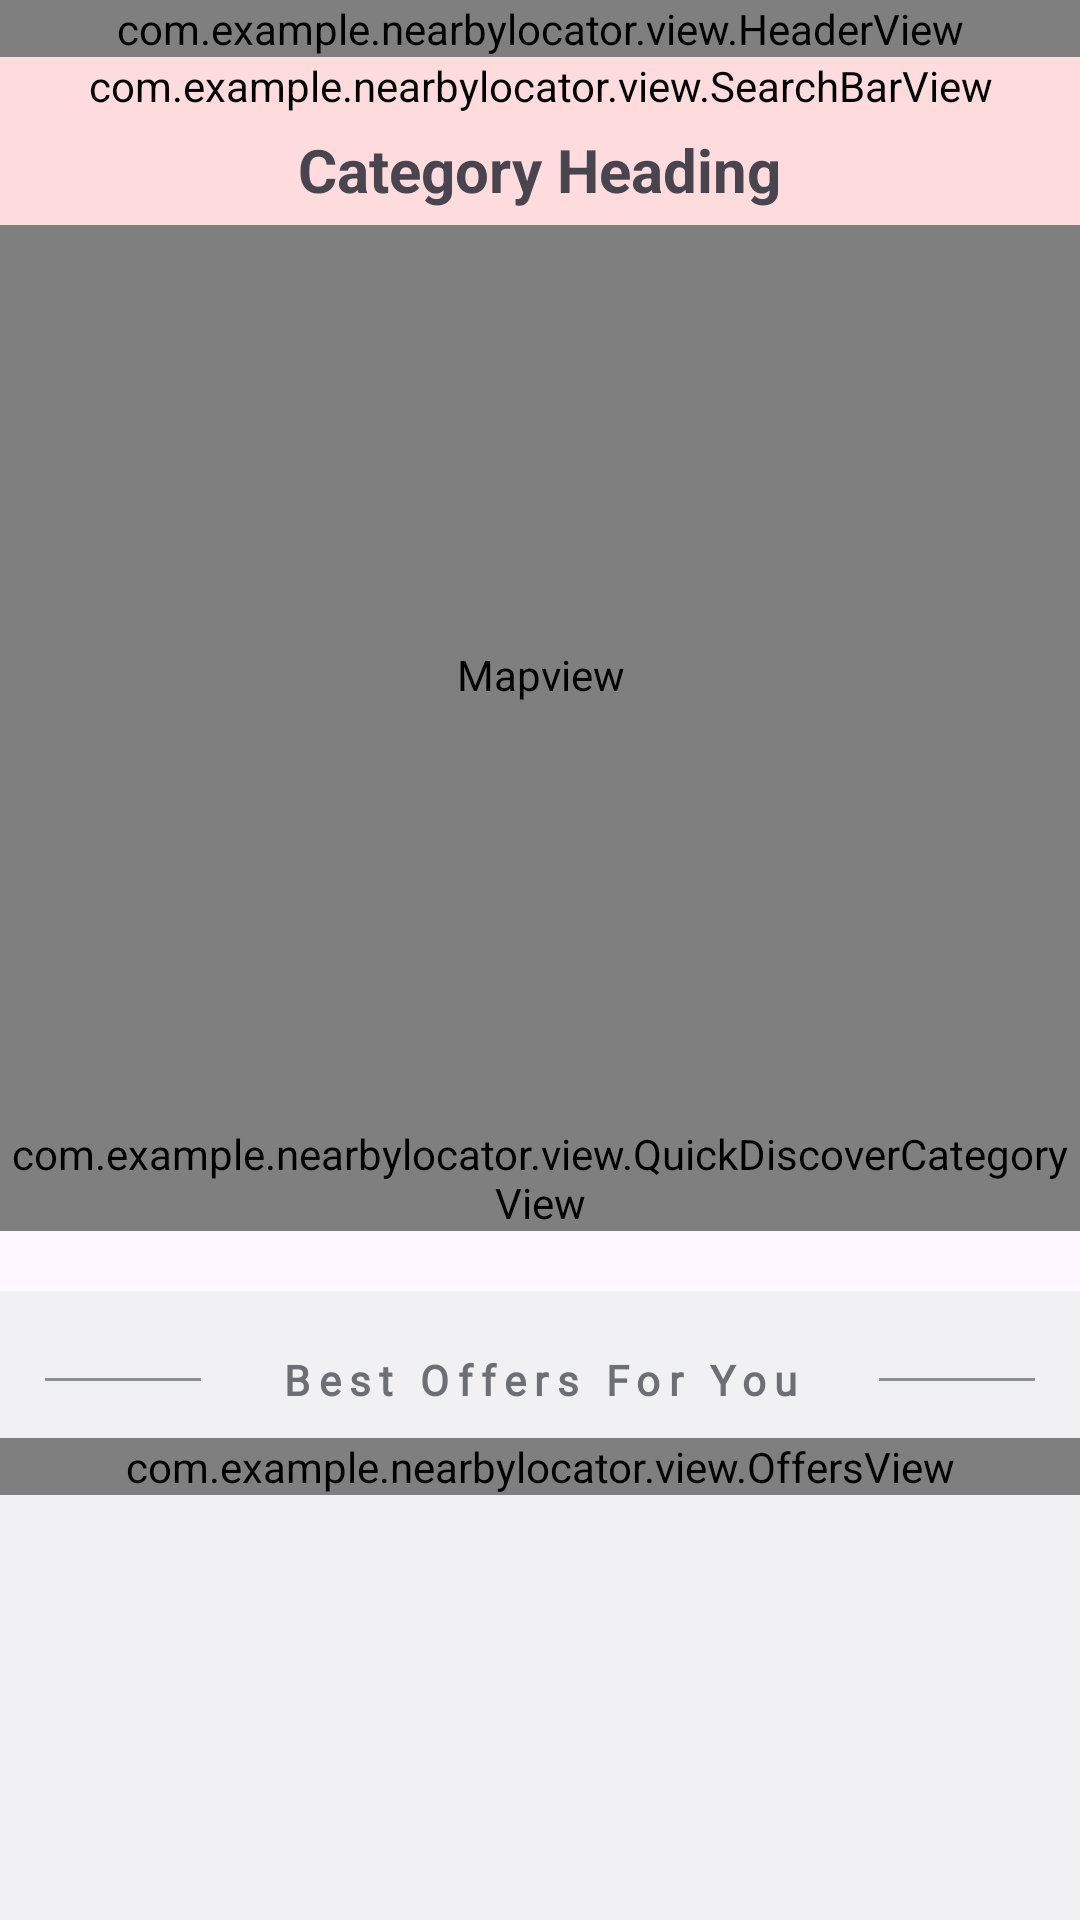

The Android layout XML behind this screen, and the referenced resources:
<!-- AndroidManifest.xml: application theme Theme.NearbyLocator -->
<!-- res/layout/fragment_category_group.xml -->
<?xml version="1.0" encoding="utf-8"?>
<RelativeLayout xmlns:android="http://schemas.android.com/apk/res/android"
    xmlns:tools="http://schemas.android.com/tools"
    android:layout_width="match_parent"
    android:layout_height="match_parent"
    android:orientation="vertical"
    tools:context=".fragments.CategoryGroupFragment">

    <LinearLayout
        android:id="@+id/ll_header"
        android:layout_width="match_parent"
        android:layout_height="wrap_content"
        android:layout_alignParentStart="true"
        android:layout_alignParentTop="true"
        android:layout_alignParentEnd="true"
        android:background="@color/pale_pink"
        android:padding="15dp"
        android:translationZ="100sp"
        android:visibility="gone">

        <TextView
            android:id="@+id/tv_category_heading_top"
            android:layout_width="wrap_content"
            android:layout_height="wrap_content"
            android:text="Category Heading"
            android:textSize="25sp"
            android:textStyle="bold" />

    </LinearLayout>

    <ScrollView
        android:id="@+id/sv_instamart"
        android:layout_width="match_parent"
        android:layout_height="wrap_content"
        android:scrollbars="none">

        <LinearLayout
            android:layout_width="match_parent"
            android:layout_height="wrap_content"
            android:orientation="vertical">


            
            <com.example.nearbylocator.view.HeaderView
                android:id="@+id/header_view"
                android:layout_width="match_parent"
                android:layout_height="wrap_content"
                android:background="@color/pale_pink" />


            <LinearLayout
                android:layout_width="match_parent"
                android:layout_height="wrap_content"
                android:background="@color/pale_pink">

                
                <com.example.nearbylocator.view.SearchBarView
                    android:id="@+id/search_bar_view"
                    android:layout_width="match_parent"
                    android:layout_height="wrap_content"
                    android:backgroundTint="@android:color/transparent"
                    android:outlineAmbientShadowColor="@android:color/transparent"
                    android:outlineSpotShadowColor="@android:color/transparent" />

            </LinearLayout>

            <LinearLayout
                android:id="@+id/ll_banner"
                android:layout_width="match_parent"
                android:layout_height="wrap_content"
                android:background="@color/pale_pink"
                android:gravity="center_horizontal"
                android:padding="5dp">

                <TextView
                    android:id="@+id/tv_category_heading"
                    android:layout_width="wrap_content"
                    android:layout_height="wrap_content"
                    android:text="Category Heading"
                    android:textSize="20sp"
                    android:textStyle="bold" />

            </LinearLayout>

            
            <com.google.android.gms.maps.MapView
                android:id="@+id/map_view"
                android:layout_width="match_parent"
                android:layout_height="300dp"
                android:contentDescription="Mapview" />

            
            <com.example.nearbylocator.view.QuickDiscoverCategoryView
                android:layout_width="match_parent"
                android:layout_height="wrap_content" />


            <LinearLayout
                android:layout_width="match_parent"
                android:layout_height="280sp"
                android:layout_marginTop="20sp"
                android:layout_marginBottom="20sp"
                android:background="@color/light_grey"
                android:orientation="vertical"
                android:paddingTop="20sp"
                android:paddingBottom="20sp">


                <LinearLayout
                    android:layout_width="match_parent"
                    android:layout_height="wrap_content"
                    android:paddingStart="15sp"
                    android:paddingEnd="15sp"
                    android:paddingBottom="10sp">

                    <View
                        android:layout_width="0dp"
                        android:layout_height="1dp"
                        android:layout_gravity="center"
                        android:layout_weight="1"
                        android:background="@color/grey" />

                    <TextView
                        android:layout_width="wrap_content"
                        android:layout_height="wrap_content"
                        android:layout_weight="1"
                        android:fontFamily="@font/swiggy_font_extrabold"
                        android:gravity="center"
                        android:letterSpacing="0.2"
                        android:text="Best Offers For You"
                        android:textColor="@color/dark_grey"
                        android:textStyle="bold" />

                    <View
                        android:layout_width="0dp"
                        android:layout_height="1sp"
                        android:layout_gravity="center"
                        android:layout_weight="1"
                        android:background="@color/grey" />

                </LinearLayout>

                
                <com.example.nearbylocator.view.OffersView
                    android:id="@+id/offers_view2"
                    android:layout_width="match_parent"
                    android:layout_height="wrap_content" />

            </LinearLayout>


            <LinearLayout
                android:layout_width="match_parent"
                android:layout_height="match_parent"
                android:background="@color/light_grey"
                android:gravity="center"
                android:orientation="vertical"
                android:padding="30sp">

                <TextView
                    android:id="@+id/tv_place_location"
                    android:layout_width="match_parent"
                    android:layout_height="wrap_content"
                    android:ellipsize="end"
                    android:fontFamily="@font/swiggy_font_light"
                    android:gravity="center"
                    android:maxLines="1"
                    android:text="@string/end_note"
                    android:textSize="16sp" />

            </LinearLayout>

        </LinearLayout>

    </ScrollView>

</RelativeLayout>
<!-- resources referenced by this layout -->
<resources>
  <color name="dark_grey">#6E6F74</color>
  <color name="grey">#8D8E91</color>
  <color name="light_grey">#f1f1f4</color>
  <color name="pale_pink">#fedbdc</color>
  <string name="end_note">Thats all for now! :)</string>
  <style name="Theme.NearbyLocator" parent="Base.Theme.NearbyLocator" />
  <style name="Base.Theme.NearbyLocator" parent="Theme.Material3.DayNight.NoActionBar">
          
          
          
          <item name="colorPrimary">@color/white</item>
          <item name="android:statusBarColor">@android:color/white</item>
          <item name="android:windowLightStatusBar">true</item>
          <item name="android:navigationBarColor">@color/white</item>
      </style>
  <color name="white">#FFFFFFFF</color>
</resources>
